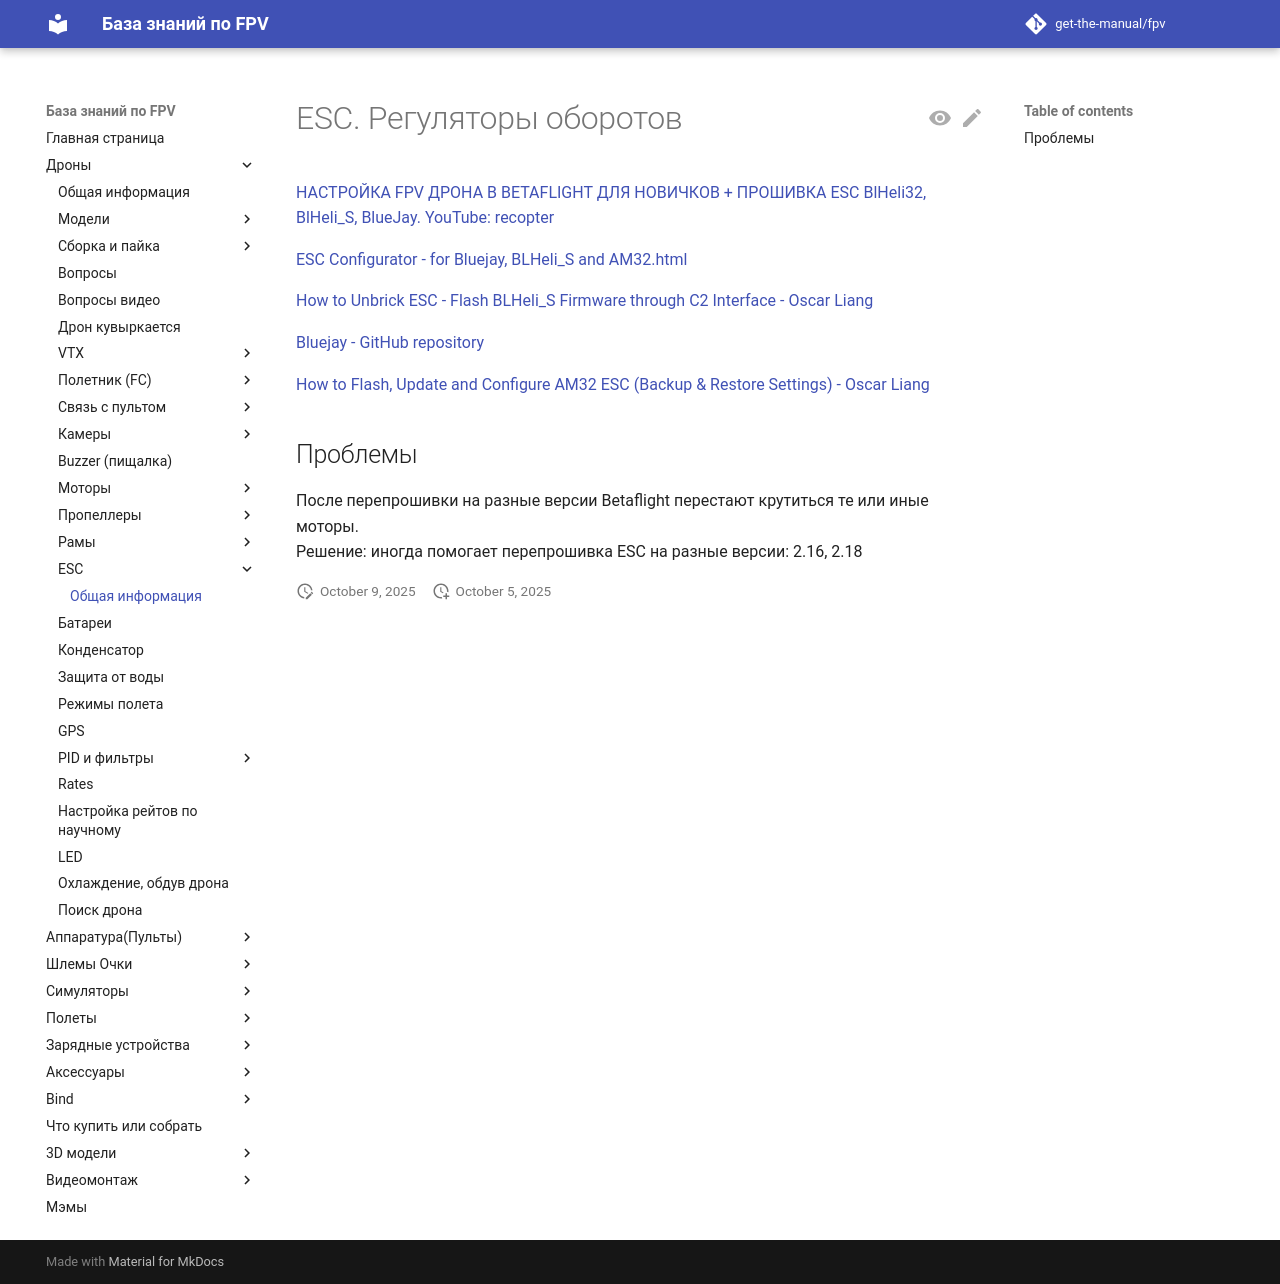

repository: get-the-manual/fpv · page: 00_Drones/50_ESC/General/index.html · generator: mkdocs

# ESC. Регуляторы оборотов 

[НАСТРОЙКА FPV ДРОНА В BETAFLIGHT ДЛЯ НОВИЧКОВ + ПРОШИВКА ESC BlHeli32, BlHeli_S, BlueJay. YouTube: recopter](https://www.youtube.com/watch?v=yJxMRLE3dVI)  

[ESC Configurator - for Bluejay, BLHeli_S and AM32.html](https://esc-configurator.com/)  

[How to Unbrick ESC - Flash BLHeli_S Firmware through C2 Interface - Oscar Liang](https://oscarliang.com/flash-blheli-c2-interface/)  

[Bluejay - GitHub repository](https://github.com/bird-sanctuary/bluejay)  

[How to Flash, Update and Configure AM32 ESC (Backup & Restore Settings) - Oscar Liang](https://oscarliang.com/flash-update-am32-esc/)

## Проблемы

После перепрошивки на разные версии Betaflight перестают крутиться те или иные моторы.  
Решение: иногда помогает перепрошивка ESC на разные версии: 2.16, 2.18
